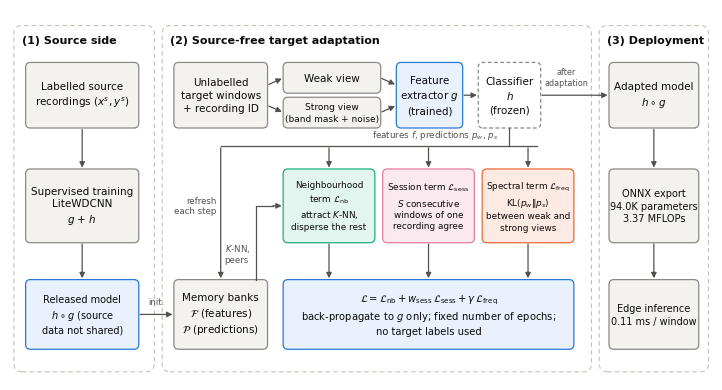

The script that saved this image:
"""Fig. 1：RNC 流程图（矢量 PDF + 600 dpi PNG）。python tools/fig1_pipeline.py --out figs"""
import argparse, os
import matplotlib
matplotlib.use("Agg")
import matplotlib.pyplot as plt
from matplotlib.patches import FancyBboxPatch, FancyArrowPatch

INK, INK2, LINE = "#0b0b0b", "#52514e", "#8a8984"
BLUE, BLUE_T = "#2a78d6", "#e8f1fc"
GREY_T, ORANGE_T, AQUA_T, MAG_T = "#f3f2ef", "#fdebe3", "#e2f5ee", "#fbe9f0"
plt.rcParams.update({"font.family": "DejaVu Sans", "font.size": 7.5, "pdf.fonttype": 42})


def box(ax, x, y, w, h, text, fc=GREY_T, ec=LINE, bold=False, fs=7.5, lw=0.9, ls="-"):
    ax.add_patch(FancyBboxPatch((x, y), w, h, boxstyle="round,pad=0,rounding_size=0.12", fc=fc, ec=ec, lw=lw, ls=ls))
    ax.text(x + w / 2, y + h / 2, text, ha="center", va="center", fontsize=fs, color=INK,
            fontweight="bold" if bold else "normal", linespacing=1.35)


def arrow(ax, p, q, ls="-", color=INK2, rad=0.0):
    ax.add_patch(FancyArrowPatch(p, q, arrowstyle="-|>", mutation_scale=8, lw=0.9, color=color, ls=ls,
                                 connectionstyle=f"arc3,rad={rad}", shrinkA=1, shrinkB=1))


def main(out):
    fig, ax = plt.subplots(figsize=(7.2, 3.75))
    ax.set_xlim(0, 18); ax.set_ylim(1.15, 10.2); ax.axis("off")
    for x, w, t in [(0.1, 3.6, "(1) Source side"), (3.9, 11.0, "(2) Source-free target adaptation"),
                    (15.1, 2.8, "(3) Deployment")]:
        ax.add_patch(FancyBboxPatch((x, 1.35), w, 8.45, boxstyle="round,pad=0,rounding_size=0.2", fc="none",
                                    ec="#c3c2b7", lw=0.8, ls=(0, (4, 3))))
        ax.text(x + 0.2, 9.45, t, ha="left", va="center", fontsize=8, color=INK, fontweight="bold")
    R1, R2, R3 = (7.3, 1.6), (4.5, 1.8), (1.9, 1.7)   # 三行的 (y, 高)

    # (1) 源端
    box(ax, 0.4, R1[0], 2.9, R1[1], "Labelled source\nrecordings $(x^s, y^s)$")
    box(ax, 0.4, R2[0], 2.9, R2[1], "Supervised training\nLiteWDCNN\n$g$ + $h$")
    box(ax, 0.4, R3[0], 2.9, R3[1], "Released model\n$h\\circ g$ (source\ndata not shared)", fs=7, fc=BLUE_T, ec=BLUE)
    arrow(ax, (1.85, R1[0]), (1.85, R2[0] + R2[1])); arrow(ax, (1.85, R2[0]), (1.85, R3[0] + R3[1]))

    # (2) 第 1 行：输入 → 两种视图 → g → h
    box(ax, 4.2, R1[0], 2.4, R1[1], "Unlabelled\ntarget windows\n+ recording ID")
    box(ax, 7.0, 8.15, 2.5, 0.75, "Weak view")
    box(ax, 7.0, 7.3, 2.5, 0.75, "Strong view\n(band mask + noise)", fs=6.5)
    box(ax, 9.9, R1[0], 1.7, R1[1], "Feature\nextractor $g$\n(trained)", fc=BLUE_T, ec=BLUE)
    box(ax, 12.0, R1[0], 1.6, R1[1], "Classifier\n$h$\n(frozen)", fc="#ffffff", ec=LINE, ls=(0, (3, 2)))
    arrow(ax, (6.6, 8.35), (7.0, 8.52)); arrow(ax, (6.6, 7.85), (7.0, 7.68))
    arrow(ax, (9.5, 8.52), (9.9, 8.35)); arrow(ax, (9.5, 7.68), (9.9, 7.85))
    arrow(ax, (11.6, 8.1), (12.0, 8.1))

    # 输出总线：h 的输出（特征 + 弱/强视图预测）送到记忆库和三个损失
    bus = 6.85
    ax.plot([12.8, 12.8], [R1[0], bus], color=INK2, lw=0.9)
    ax.plot([5.4, 13.5], [bus, bus], color=INK2, lw=0.9)
    ax.text(10.9, bus + 0.12, "features $f$, predictions $p_w$, $p_s$", fontsize=6.3, color=INK2, ha="center", va="bottom")

    # 第 2 行：三个损失
    L = [(7.0, "Neighbourhood\nterm $\\mathcal{L}_{\\mathrm{nb}}$\nattract $K$-NN,\ndisperse the rest", AQUA_T, "#1baf7a"),
         (9.55, "Session term $\\mathcal{L}_{\\mathrm{sess}}$\n$S$ consecutive\nwindows of one\nrecording agree", MAG_T, "#e87ba4"),
         (12.1, "Spectral term $\\mathcal{L}_{\\mathrm{freq}}$\nKL($p_w \\Vert p_s$)\nbetween weak and\nstrong views", ORANGE_T, "#eb6834")]
    for x, t, fc, ec in L:
        box(ax, x, R2[0], 2.35, R2[1], t, fc=fc, ec=ec, fs=6.4)
        arrow(ax, (x + 1.175, bus), (x + 1.175, R2[0] + R2[1]))
        arrow(ax, (x + 1.175, R2[0]), (x + 1.175, R3[0] + R3[1]))

    # 第 3 行：记忆库 + 总损失
    box(ax, 4.2, R3[0], 2.4, R3[1], "Memory banks\n$\\mathcal{F}$ (features)\n$\\mathcal{P}$ (predictions)")
    arrow(ax, (5.4, bus), (5.4, R3[0] + R3[1]))
    ax.text(5.3, 5.4, "refresh\neach step", fontsize=6.2, color=INK2, ha="right", va="center")
    # 记忆库 → 邻域项：直角折线箭头（先向上，再向右进入 L_nb 左侧中点）
    ax.plot([6.3, 6.3, 6.75], [R3[0] + R3[1], R2[0] + R2[1] / 2, R2[0] + R2[1] / 2], color=INK2, lw=0.9)
    arrow(ax, (6.7, R2[0] + R2[1] / 2), (7.0, R2[0] + R2[1] / 2))
    ax.text(5.5, 4.25, "$K$-NN,\npeers", fontsize=6.2, color=INK2, ha="left", va="center")
    box(ax, 7.0, R3[0], 7.45, R3[1], "$\\mathcal{L} = \\mathcal{L}_{\\mathrm{nb}} + w_{\\mathrm{sess}}\\,\\mathcal{L}_{\\mathrm{sess}}"
        " + \\gamma\\,\\mathcal{L}_{\\mathrm{freq}}$\nback-propagate to $g$ only; fixed number of epochs;\nno target labels used",
        fc=BLUE_T, ec=BLUE, fs=7.2)
    arrow(ax, (3.3, 2.75), (4.2, 2.75))
    ax.text(3.75, 2.95, "init.", fontsize=6.2, color=INK2, ha="center", va="bottom")

    # (3) 部署
    box(ax, 15.35, R1[0], 2.3, R1[1], "Adapted model\n$h\\circ g$")
    box(ax, 15.35, R2[0], 2.3, R2[1], "ONNX export\n94.0K parameters\n3.37 MFLOPs", fs=7)
    box(ax, 15.35, R3[0], 2.3, R3[1], "Edge inference\n0.11 ms / window", fs=7)
    arrow(ax, (13.6, 8.1), (15.35, 8.1))
    ax.text(14.25, 8.3, "after\nadaptation", fontsize=5.8, color=INK2, ha="center", va="bottom")
    arrow(ax, (16.5, R1[0]), (16.5, R2[0] + R2[1])); arrow(ax, (16.5, R2[0]), (16.5, R3[0] + R3[1]))

    fig.tight_layout(pad=0.2)
    for ext in ("pdf", "png"):
        fig.savefig(os.path.join(out, f"fig1_pipeline.{ext}"), dpi=600, bbox_inches="tight")


if __name__ == "__main__":
    ap = argparse.ArgumentParser(); ap.add_argument("--out", default="figs"); a = ap.parse_args()
    os.makedirs(a.out, exist_ok=True); main(a.out)
